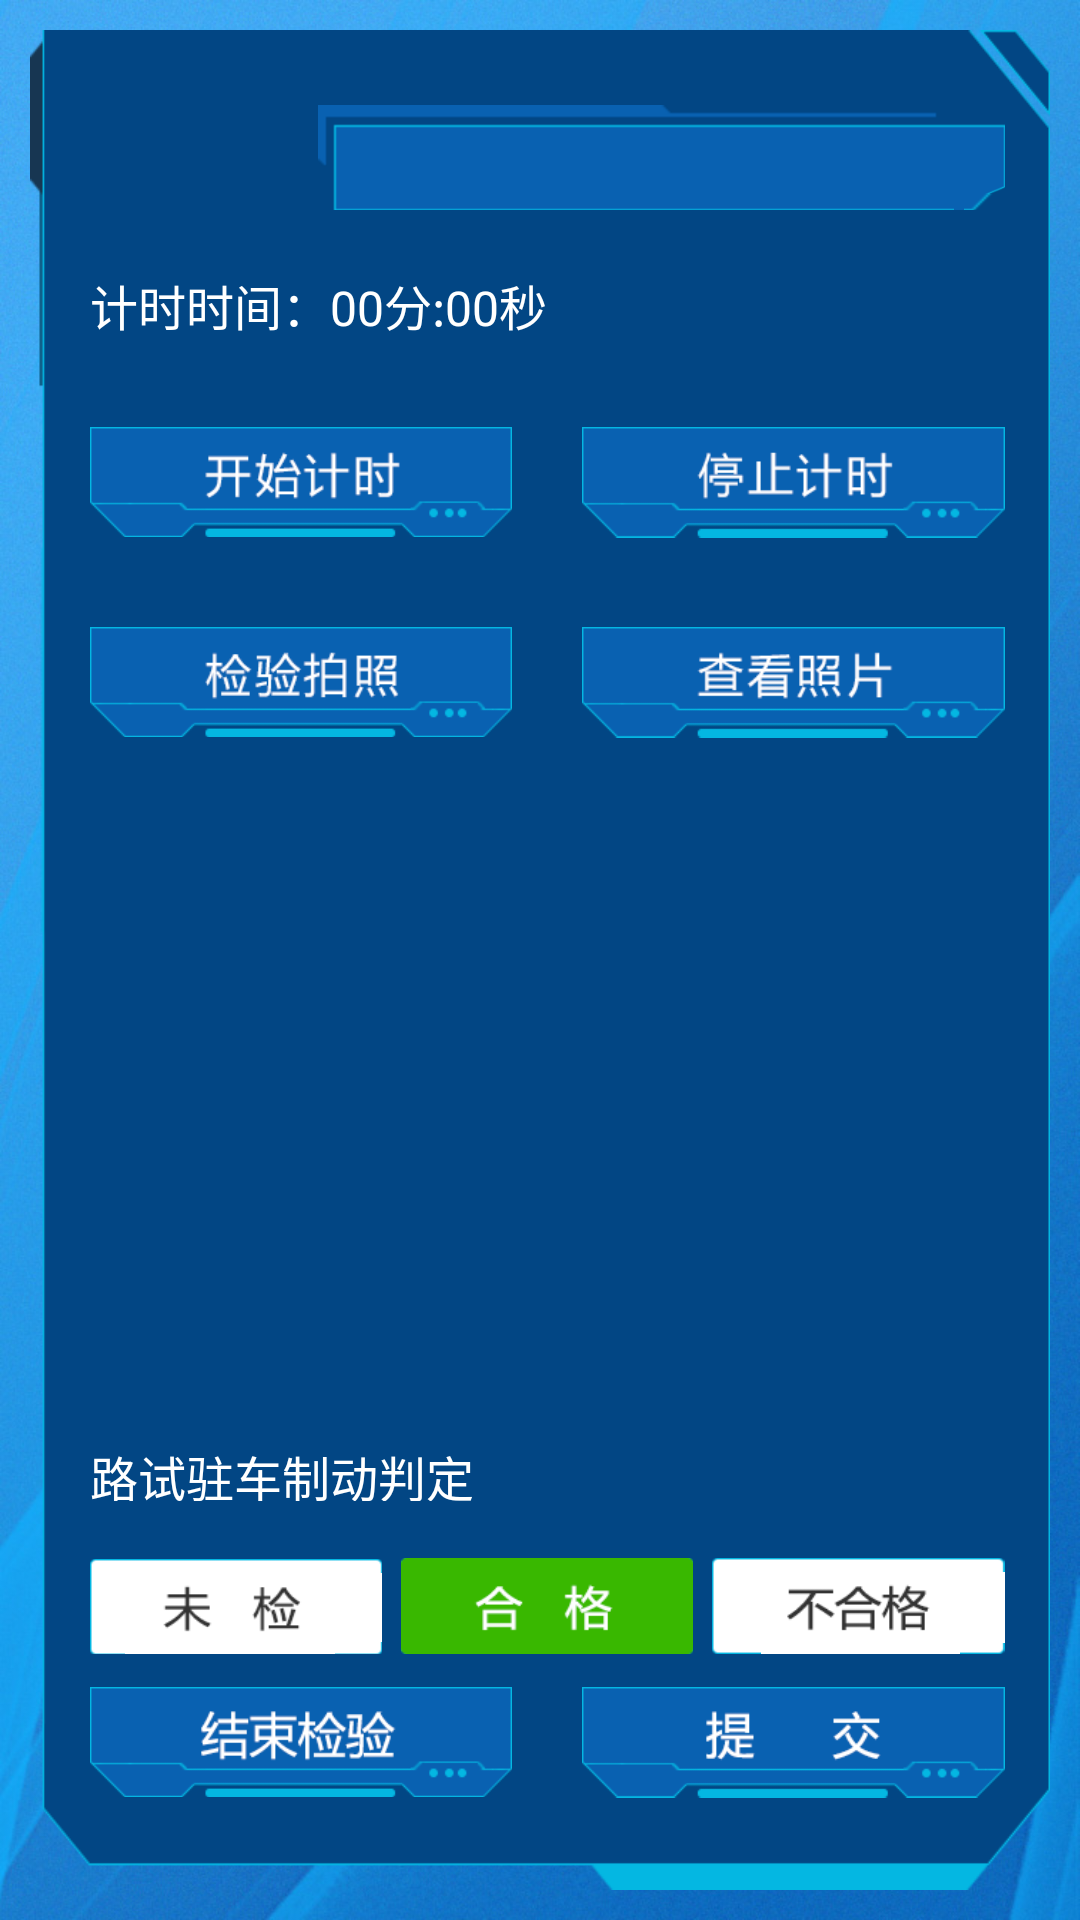

Here is an Android app screen rendered from its layout file. Give the layout XML and the strings, colors and styles it references.
<!-- AndroidManifest.xml: application theme AppTheme -->
<!-- res/layout/activity_lsjy_pdzc.xml -->
<FrameLayout xmlns:android="http://schemas.android.com/apk/res/android"
    android:layout_width="match_parent"
    android:layout_height="match_parent"
    >
    
    <include
        android:layout_width="match_parent"
        android:layout_height="wrap_content"
        layout="@layout/ztl" />

    <RelativeLayout
        android:layout_width="match_parent"
        android:layout_height="match_parent">

        <LinearLayout
            android:id="@+id/top"
            android:layout_alignParentTop="true"
            android:layout_width="match_parent"
            android:layout_height="wrap_content"
            android:layout_marginBottom="@dimen/layout_margin_bottom"
            android:layout_marginLeft="@dimen/layout_margin_left"
            android:layout_marginRight="@dimen/layout_margin_right"
            android:layout_marginTop="@dimen/layout_margin_top"
            android:orientation="vertical"
            >

            <LinearLayout
                android:layout_alignParentTop="true"
                android:layout_width="match_parent"
                android:layout_height="wrap_content"
                android:orientation="horizontal"
                android:layout_marginBottom="28dp"
                >

                <TextView
                    android:layout_width="wrap_content"
                    android:layout_height="wrap_content"
                    android:text="计时时间："
                    android:textColor="#ffffff"
                    android:textSize="16sp"
                    />

                <Chronometer 
                    android:layout_width="match_parent"
                    android:layout_height="wrap_content"
                    android:format="00分:00秒"
                    android:textColor="#ffffff"
                    android:id="@+id/timer"/>
 

            </LinearLayout>


            <LinearLayout
                android:layout_width="match_parent"
                android:layout_height="wrap_content"
                android:gravity="center_vertical"
                android:layout_marginBottom="28dp"
                android:layout_gravity="center"
                >
                <ImageButton
                    android:layout_width="0dp"
                    android:layout_height="wrap_content"
                    android:layout_weight="6"
                    android:background="@null"
                    android:onClick="ksjs"
                    android:scaleType="centerInside"
                    android:src="@drawable/ksjs" />

                <TextView
                    android:layout_width="0dp"
                    android:layout_height="wrap_content"
                    android:layout_weight="1" />

                <ImageButton
                    android:layout_width="0dp"
                    android:layout_height="wrap_content"
                    android:layout_weight="6"
                    android:background="@null"
                    android:onClick="tzjs"
                    android:scaleType="centerInside"
                    android:src="@drawable/tzjs" />
            </LinearLayout>

            

            <LinearLayout
                android:layout_width="match_parent"
                android:layout_height="wrap_content"
                android:gravity="center_vertical"
                android:layout_marginBottom="8dp"
                android:layout_gravity="center"
                >
                <ImageButton
                    android:layout_width="0dp"
                    android:layout_height="wrap_content"
                    android:layout_weight="6"
                    android:background="@null"
                    android:onClick="jypz"
                    android:scaleType="centerInside"
                    android:src="@drawable/jypz" />

                <TextView
                    android:layout_width="0dp"
                    android:layout_height="wrap_content"
                    android:layout_weight="1" />

                <ImageButton
                    android:layout_width="0dp"
                    android:layout_height="wrap_content"
                    android:layout_weight="6"
                    android:background="@null"
                    android:onClick="ckzp"
                    android:scaleType="centerInside"
                    android:src="@drawable/pdzc_ckzp" />
            </LinearLayout>

        </LinearLayout>

        <LinearLayout
            android:layout_width="match_parent"
            android:layout_height="wrap_content"
            android:orientation="vertical"
            android:layout_marginBottom="@dimen/layout_margin_bottom"
            android:layout_marginLeft="@dimen/layout_margin_left"
            android:layout_marginRight="@dimen/layout_margin_right"
            android:layout_marginTop="@dimen/layout_margin_top"
            android:layout_alignParentBottom="true"
            >

            

            <TextView
                android:layout_width="wrap_content"
                android:layout_height="@dimen/wz_height"
                android:scaleType="fitStart"
                android:text="路试驻车制动判定"
                android:textColor="#ffffff"
                android:textSize="16sp"
                android:layout_marginBottom="16dp"
                />

            <RadioGroup
                android:id="@+id/zczdpd_group"
                android:layout_width="match_parent"
                android:layout_height="wrap_content"
                android:layout_marginBottom="10dp"
                android:layout_marginTop="@dimen/tjjg_margin_top"
                android:layout_weight="0"
                android:orientation="horizontal" >

                <RadioButton
                    android:id="@+id/wj"
                    android:layout_width="0dp"
                    android:layout_height="@dimen/wjhgbhg_height"
                    android:layout_weight="15"
                    android:button="@null"
                    android:scaleType="fitXY"
                    android:tag="0"
                    android:background="@drawable/wj" />

                <TextView
                    android:layout_width="0dp"
                    android:layout_height="wrap_content"
                    android:layout_weight="1" />

                <RadioButton
                    android:id="@+id/hg"
                    android:layout_width="0dp"
                    android:layout_height="@dimen/wjhgbhg_height"
                    android:layout_weight="15"
                    android:button="@null"
                    android:scaleType="fitXY"
                    android:tag="1"
                    android:checked="true"
                    android:background="@drawable/hg" />

                <TextView
                    android:layout_width="0dp"
                    android:layout_height="wrap_content"
                    android:layout_weight="1" />

                <RadioButton
                    android:id="@+id/bhg"
                    android:layout_width="0dp"
                    android:layout_height="@dimen/wjhgbhg_height"
                    android:layout_weight="15"
                    android:button="@null"
                    android:scaleType="fitXY"
                    android:tag="2"
                    android:background="@drawable/bhg" />
            </RadioGroup>
            
            <LinearLayout
                android:layout_width="match_parent"
                android:layout_height="wrap_content" >

                <ImageButton
                    android:layout_width="0dp"
                    android:layout_height="wrap_content"
                    android:layout_weight="6"
                    android:background="@null"
                    android:onClick="jsjy"
                    android:scaleType="centerInside"
                    android:src="@drawable/jsjy" />

                <TextView
                    android:layout_width="0dp"
                    android:layout_height="wrap_content"
                    android:layout_weight="1" />

                <ImageButton
                    android:layout_width="0dp"
                    android:layout_height="wrap_content"
                    android:layout_weight="6"
                    android:background="@null"
                    android:onClick="tj"
                    android:scaleType="centerInside"
                    android:src="@drawable/tjjg_tj" />
            </LinearLayout>

        </LinearLayout>
    </RelativeLayout>
    
    
</FrameLayout>
<!-- res/layout/ztl.xml (included above) -->
<FrameLayout xmlns:android="http://schemas.android.com/apk/res/android"
    android:layout_width="match_parent"
    android:layout_height="match_parent" >

    <ImageView
        android:layout_width="match_parent"
        android:layout_height="match_parent"
        android:scaleType="centerCrop"
        android:src="@drawable/zjm_bj" />

    <ImageView
        android:layout_width="match_parent"
        android:layout_height="match_parent"
        android:layout_margin="10dp"
        android:scaleType="fitXY"
        android:src="@drawable/zjm_bj2" />

    <LinearLayout
        android:layout_width="match_parent"
        android:layout_height="match_parent"
        android:layout_marginLeft="30dp"
        android:layout_marginRight="25dp"
        android:layout_marginTop="35dp"
        android:orientation="vertical" >

        <LinearLayout
            android:layout_width="match_parent"
            android:layout_height="wrap_content"
            android:baselineAligned="false"
            android:gravity="bottom" >

            <ImageButton
                android:id="@+id/fh"
                android:layout_width="66dp"
                android:layout_height="30dp"
                android:layout_weight="0"
                android:background="@null"
                android:onClick="back"
                android:scaleType="fitXY"
                android:src="@drawable/fh" />

            <ImageButton
                android:id="@+id/tc"
                android:layout_width="66dp"
                android:layout_height="30dp"
                android:layout_weight="0"
                android:background="@null"
                android:onClick="back"
                android:scaleType="fitXY"
                android:src="@drawable/tc"
                android:visibility="gone" />

            <TextView
                android:id="@+id/user_info"
                android:layout_width="0dp"
                android:layout_height="35dp"
                android:layout_marginLeft="10dp"
                android:layout_weight="1"
                android:background="@drawable/zjm_bt"
                android:textColor="#ffffff"
                android:textSize="14sp" />
        </LinearLayout>
    </LinearLayout>

</FrameLayout>
<!-- resources referenced by this layout -->
<resources>
  <dimen name="layout_margin_bottom">40dp</dimen>
  <dimen name="layout_margin_left">30dp</dimen>
  <dimen name="layout_margin_right">25dp</dimen>
  <dimen name="layout_margin_top">90dp</dimen>
  <dimen name="tjjg_margin_top">3dp</dimen>
  <dimen name="wjhgbhg_height">32dp</dimen>
  <dimen name="wz_height">20dp</dimen>
  <!-- drawable bhg (drawable) -->
  <?xml version="1.0" encoding="utf-8"?>
  <selector xmlns:android="http://schemas.android.com/apk/res/android">
      <item android:drawable="@drawable/bhg_p" android:state_checked="true" />
      <item android:drawable="@drawable/bhg_n" />
  </selector>
  <!-- drawable hg (drawable) -->
  <?xml version="1.0" encoding="utf-8"?>
  <selector xmlns:android="http://schemas.android.com/apk/res/android">
  
      <item android:drawable="@drawable/hg_p" android:state_checked="true" />
      <item android:drawable="@drawable/hg_n" />
  
  </selector>
  <!-- drawable jsjy (drawable-hdpi) -->
  <?xml version="1.0" encoding="utf-8"?>
  <selector xmlns:android="http://schemas.android.com/apk/res/android">
  
      <item android:drawable="@drawable/jsjy_p" android:state_focused="true"></item>
      <item android:drawable="@drawable/jsjy_p" android:state_pressed="true"></item>
      <item android:drawable="@drawable/jsjy_n"></item>
  
  </selector>
  <!-- drawable jypz (drawable) -->
  <?xml version="1.0" encoding="utf-8"?>
  <selector xmlns:android="http://schemas.android.com/apk/res/android">
  
      <item android:drawable="@drawable/jypz_p" android:state_focused="true"></item>
      <item android:drawable="@drawable/jypz_p" android:state_pressed="true"></item>
      <item android:drawable="@drawable/jypz_n"></item>
  
  </selector>
  <!-- drawable ksjs (drawable) -->
  <?xml version="1.0" encoding="utf-8"?>
  <selector xmlns:android="http://schemas.android.com/apk/res/android">
  
      <item android:drawable="@drawable/ksjs_p" android:state_focused="true"></item>
      <item android:drawable="@drawable/ksjs_p" android:state_pressed="true"></item>
      <item android:drawable="@drawable/ksjs_n"></item>
  
  </selector>
  <!-- drawable tc (drawable-hdpi) -->
  <?xml version="1.0" encoding="utf-8"?>
  <selector xmlns:android="http://schemas.android.com/apk/res/android">
  
      <item android:drawable="@drawable/tc_p" android:state_focused="true"></item>
      <item android:drawable="@drawable/tc_p" android:state_pressed="true"></item>
      <item android:drawable="@drawable/tc_n"></item>
  
  </selector>
  <!-- drawable tjjg_tj (drawable-hdpi) -->
  <?xml version="1.0" encoding="utf-8"?>
  <selector xmlns:android="http://schemas.android.com/apk/res/android">
  
      <item android:drawable="@drawable/tjjg_tj_p" android:state_focused="true"></item>
      <item android:drawable="@drawable/tjjg_tj_p" android:state_pressed="true"></item>
      <item android:drawable="@drawable/tjjg_tj_n"></item>
  
  </selector>
  <!-- drawable tzjs (drawable) -->
  <?xml version="1.0" encoding="utf-8"?>
  <selector xmlns:android="http://schemas.android.com/apk/res/android">
  
      <item android:drawable="@drawable/tzjs_p" android:state_focused="true"></item>
      <item android:drawable="@drawable/tzjs_p" android:state_pressed="true"></item>
      <item android:drawable="@drawable/tzjs_n"></item>
  
  </selector>
  <!-- drawable wj (drawable) -->
  <?xml version="1.0" encoding="utf-8"?>
  <selector xmlns:android="http://schemas.android.com/apk/res/android">
  
      <item android:drawable="@drawable/wj_p" android:state_checked="true" />
      <item android:drawable="@drawable/wj_n" />
  
  </selector>
  <style name="AppTheme" parent="AppBaseTheme">
          <item name="android:windowNoTitle">true</item>
      </style>
  <style name="AppBaseTheme" parent="android:Theme.Light">
          
      </style>
</resources>
